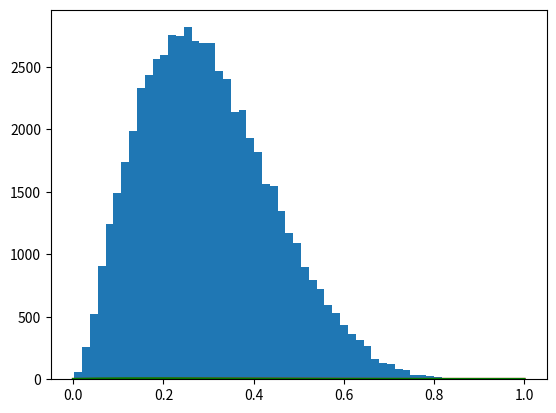

This figure's Python source: (Note: this script raises an exception after producing the figure.)
#!/usr/bin/env python3
# -*- coding: utf-8 -*-
"""
2018/7/31

05_monte.py
受理・棄却法(2)

前回は、提案分布に一様を分布を使ったため、サンプリング効率が悪かった。
今回は、より効率が良い提案分布gとしたベータ分布を用いる。
"""

# ベータ乱数を受理・棄却法で生成
# 目標分布（ここではベータ分布）のpdfは既知とする
# 提案分布として目標のベータ分布を覆うベータ分布を使用

import numpy as np
import matplotlib.pyplot as plt
import scipy.optimize
from scipy.stats import uniform, beta

np.random.seed()

# 目標分布f
f = beta(a=2.7, b=6.3).pdf

# 提案分布g
gv = beta(a=2.0, b=6.0)
g = gv.pdf

# 分布の上限を指定する定数Mを設定
# f(x)/g(x) <= Mを満たす必要がある

# f(x)/g(x)を最大化するxoptを求める
xopt = scipy.optimize.fmin(lambda x: - f(x) / g(x), 0.0, disp=False)
# そこでの値をMとする
M = f(xopt) / g(xopt)
print ("xopt =", xopt)
print ("M =", M)

# 受理・棄却法
Nsim = 100000

# 提案分布gからの乱数Yを生成
Y = gv.rvs(size=Nsim)

# 一様乱数UをNsim個生成
U = uniform.rvs(size=Nsim)

# Yから受理の条件を満たすサンプルXを残して残りを棄却
X = Y[U <= f(Y) / (M * g(Y))]
print (u"サンプル数: %d => %d" % (len(Y), len(X)))
print (u"実際の受理率  : %f" % (len(X) / float(len(Y))))
print (u"理論的な受理率: %f" % (1.0 / M))

# 目標分布を描画
x = np.linspace(0.0, 1.0, 1000)
y = f(x)
plt.plot(x, y, 'r-', lw=2)

# 提案分布（ベータ分布）を描画
y = M * g(x)
plt.plot(x, y, 'g-', lw=2)

# 受理した乱数の分布を描画
plt.hist(X, bins=50, normed=True)

plt.show()

#############################################
# 受理されたサンプルと棄却されたサンプルを描く
# 点の数が多すぎるのでNsimを小さくした

# 目標分布f
f = beta(a=2.7, b=6.3).pdf

# 提案分布g
gv = beta(a=2.0, b=6.0)
g = gv.pdf

Nsim = 2000

# 候補密度からの乱数Yを生成
Y = uniform.rvs(size=Nsim)

# 一様乱数UをNsim個生成
U = uniform.rvs(size=Nsim)

# 受理されたサンプルと、棄却されたサンプルのインデックスを計算
acceptedIdx = U <= f(Y) / (M * g(Y))
rejectedIdx = U > f(Y) / (M * g(Y))

# 目標分布を描画
x = np.linspace(0.0, 1.0, 1000)
y = f(x)
plt.plot(x, y, 'r-', lw=2)

# 提案分布を描画
y = M * g(x)
plt.plot(x, y, 'g-', lw=2)

# 受理されたサンプルを描画
plt.scatter(Y[acceptedIdx], U[acceptedIdx] * M * g(Y[acceptedIdx]), color="red")
plt.scatter(Y[rejectedIdx], U[rejectedIdx] * M * g(Y[rejectedIdx]), color="blue")

plt.xlim((0.0, 1.0))
plt.ylim((0.0, 5.0))

plt.show()